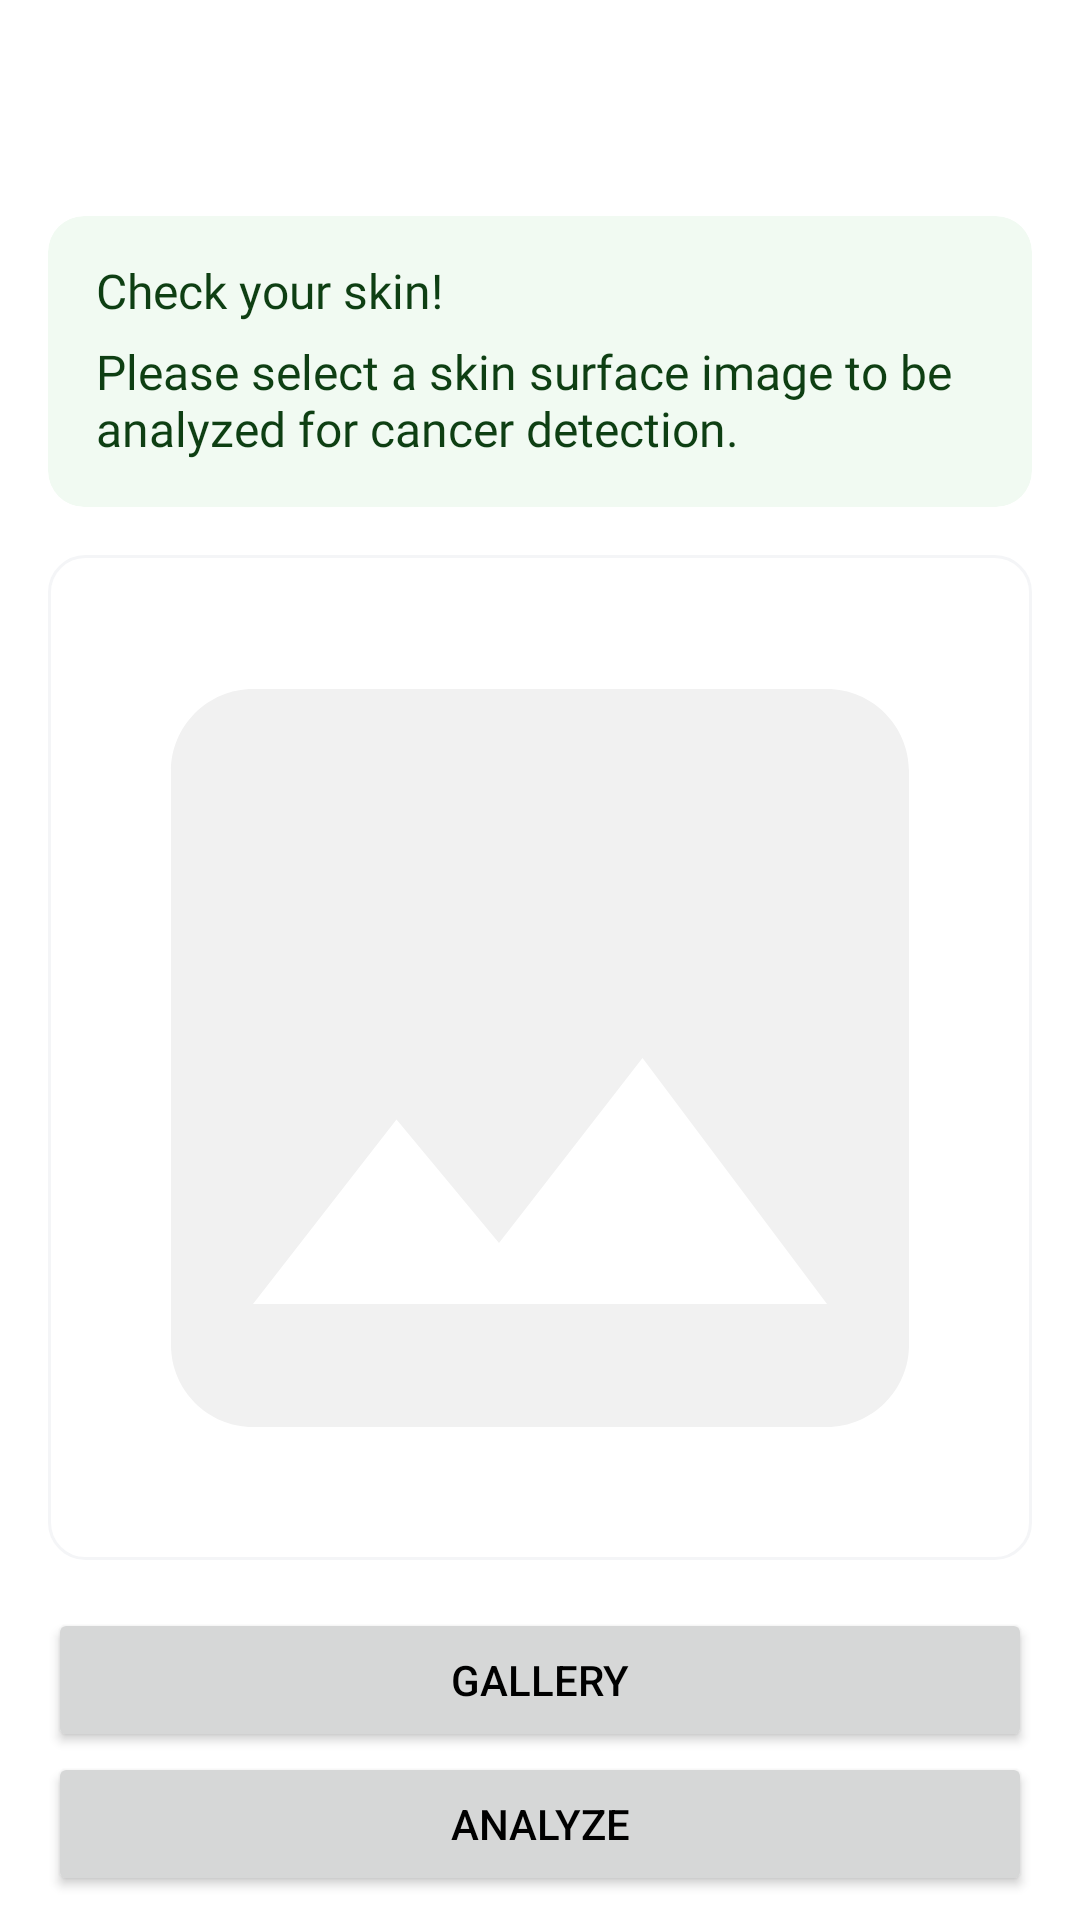

Write the Android layout XML for this screen, with the resource values it uses.
<!-- AndroidManifest.xml: application theme Theme.Asclepius -->
<!-- res/layout/activity_main.xml -->
<?xml version="1.0" encoding="utf-8"?>
<androidx.constraintlayout.widget.ConstraintLayout xmlns:android="http://schemas.android.com/apk/res/android"
    xmlns:app="http://schemas.android.com/apk/res-auto"
    xmlns:tools="http://schemas.android.com/tools"
    android:layout_width="match_parent"
    android:layout_height="match_parent"
    tools:context=".ui.view.MainActivity">

    <androidx.appcompat.widget.Toolbar
        android:id="@+id/toolbar"
        android:layout_width="match_parent"
        android:layout_height="?attr/actionBarSize"
        app:layout_constraintEnd_toEndOf="parent"
        app:layout_constraintStart_toStartOf="parent"
        app:layout_constraintTop_toTopOf="parent"
        app:theme="@style/ToolbarCustom" />

    <ProgressBar
        android:id="@+id/progressIndicator"
        android:layout_width="match_parent"
        android:layout_height="wrap_content"
        android:indeterminate="true"
        android:visibility="gone"
        app:layout_constraintEnd_toEndOf="parent"
        app:layout_constraintStart_toStartOf="parent"
        app:layout_constraintTop_toTopOf="parent" />

    <com.google.android.material.card.MaterialCardView
        android:id="@+id/materialCardView"
        android:layout_width="match_parent"
        android:layout_height="wrap_content"
        android:layout_marginStart="16dp"
        android:layout_marginTop="8dp"
        android:layout_marginEnd="16dp"
        app:cardBackgroundColor="@color/green_sec"
        app:layout_constraintEnd_toEndOf="parent"
        app:layout_constraintStart_toStartOf="parent"
        app:layout_constraintTop_toBottomOf="@+id/toolbar"
        app:strokeWidth="0dp">

        <androidx.constraintlayout.widget.ConstraintLayout
            android:layout_width="match_parent"
            android:layout_height="wrap_content"
            android:padding="16dp">

            <TextView
                android:id="@+id/tvJudul"
                style="@style/TextContent.Body.Bold"
                android:layout_width="0dp"
                android:layout_height="wrap_content"
                android:text="@string/main_content_title"
                android:textColor="@color/green"
                app:layout_constraintStart_toStartOf="parent"
                app:layout_constraintTop_toTopOf="parent" />

            <TextView
                style="@style/TextContent.Body"
                android:layout_width="wrap_content"
                android:layout_height="wrap_content"
                android:layout_marginTop="8dp"
                android:text="@string/main_content_text"
                android:textColor="@color/green"
                app:layout_constraintStart_toStartOf="@+id/tvJudul"
                app:layout_constraintTop_toBottomOf="@+id/tvJudul" />

        </androidx.constraintlayout.widget.ConstraintLayout>

    </com.google.android.material.card.MaterialCardView>

    <ImageView
        android:id="@+id/previewImageView"
        android:layout_width="0dp"
        android:layout_height="0dp"
        android:layout_marginStart="16dp"
        android:layout_marginTop="16dp"
        android:layout_marginEnd="16dp"
        android:layout_marginBottom="16dp"
        android:background="@drawable/rounded_border"
        app:layout_constraintBottom_toTopOf="@+id/galleryButton"
        app:layout_constraintEnd_toEndOf="parent"
        app:layout_constraintStart_toStartOf="parent"
        app:layout_constraintTop_toBottomOf="@+id/materialCardView"
        app:srcCompat="@drawable/ic_place_holder"
        android:contentDescription="@string/analysis_image_preview" />

    <Button
        android:id="@+id/galleryButton"
        android:layout_width="0dp"
        android:layout_height="wrap_content"
        android:layout_marginStart="16dp"
        android:layout_marginEnd="16dp"
        android:text="@string/gallery"
        app:layout_constraintBottom_toTopOf="@+id/analyzeButton"
        app:layout_constraintEnd_toEndOf="parent"
        app:layout_constraintStart_toStartOf="parent" />

    <Button
        android:id="@+id/analyzeButton"
        android:layout_width="0dp"
        android:layout_height="wrap_content"
        android:layout_marginStart="16dp"
        android:layout_marginEnd="16dp"
        android:layout_marginBottom="8dp"
        android:text="@string/analyze"
        app:layout_constraintBottom_toBottomOf="parent"
        app:layout_constraintEnd_toEndOf="parent"
        app:layout_constraintStart_toStartOf="parent" />

</androidx.constraintlayout.widget.ConstraintLayout>
<!-- resources referenced by this layout -->
<resources>
  <color name="green">#0E3F13</color>
  <color name="green_sec">#F1FAF2</color>
  <!-- drawable ic_place_holder (drawable) -->
  <vector xmlns:android="http://schemas.android.com/apk/res/android"
      android:width="24dp"
      android:height="24dp"
      android:tint="@color/grey"
      android:viewportWidth="24"
      android:viewportHeight="24">
      <path
          android:fillColor="@color/grey"
          android:pathData="M21,19V5c0,-1.1 -0.9,-2 -2,-2H5c-1.1,0 -2,0.9 -2,2v14c0,1.1 0.9,2 2,2h14c1.1,0 2,-0.9 2,-2zM8.5,13.5l2.5,3.01L14.5,12l4.5,6H5l3.5,-4.5z" />
  </vector>
  <!-- drawable rounded_border (drawable) -->
  <?xml version="1.0" encoding="utf-8"?>
  <shape xmlns:android="http://schemas.android.com/apk/res/android"
      android:shape="rectangle">
      <solid android:color="@color/white" />
      <stroke
          android:width="1dp"
          android:color="@color/grey_con" />
      <corners android:radius="12dp" />
  </shape>
  <string name="analysis_image_preview">Analysis Image Preview</string>
  <string name="analyze">Analyze</string>
  <string name="gallery">Gallery</string>
  <string name="main_content_text">Please select a skin surface image to be analyzed for cancer detection.</string>
  <string name="main_content_title">Check your skin!</string>
  <style name="TextContent.Body">
          <item name="android:textSize">16sp</item>
      </style>
  <style name="TextContent.Body.Bold">
          <item name="android:fontFamily">@font/opensansbold</item>
      </style>
  <style name="ToolbarCustom">
          <item name="android:fontFamily">@font/opensansbold</item>
      </style>
  <style name="Theme.Asclepius" parent="Base.Theme.Asclepius" />
  <color name="grey">#F1F1F1</color>
  <color name="white">#FFFFFF</color>
  <color name="grey_con">#F4F5F7</color>
  <style name="Base.Theme.Asclepius" parent="Theme.Material3.DayNight.NoActionBar">
          <item name="colorPrimary">@color/green</item>
          <item name="colorOnPrimary">@color/white</item>
  
          <item name="colorSecondary">@color/grey_con</item>
          <item name="colorOnSecondary">@color/grey_con_text</item>
  
          <item name="android:textColorPrimary">@color/black</item>
          <item name="android:statusBarColor">@color/white</item>
          <item name="android:windowLightStatusBar">true</item>
          <item name="android:windowBackground">@color/white</item>
      </style>
  <color name="grey_con_text">#757575</color>
  <color name="black">#000000</color>
</resources>
